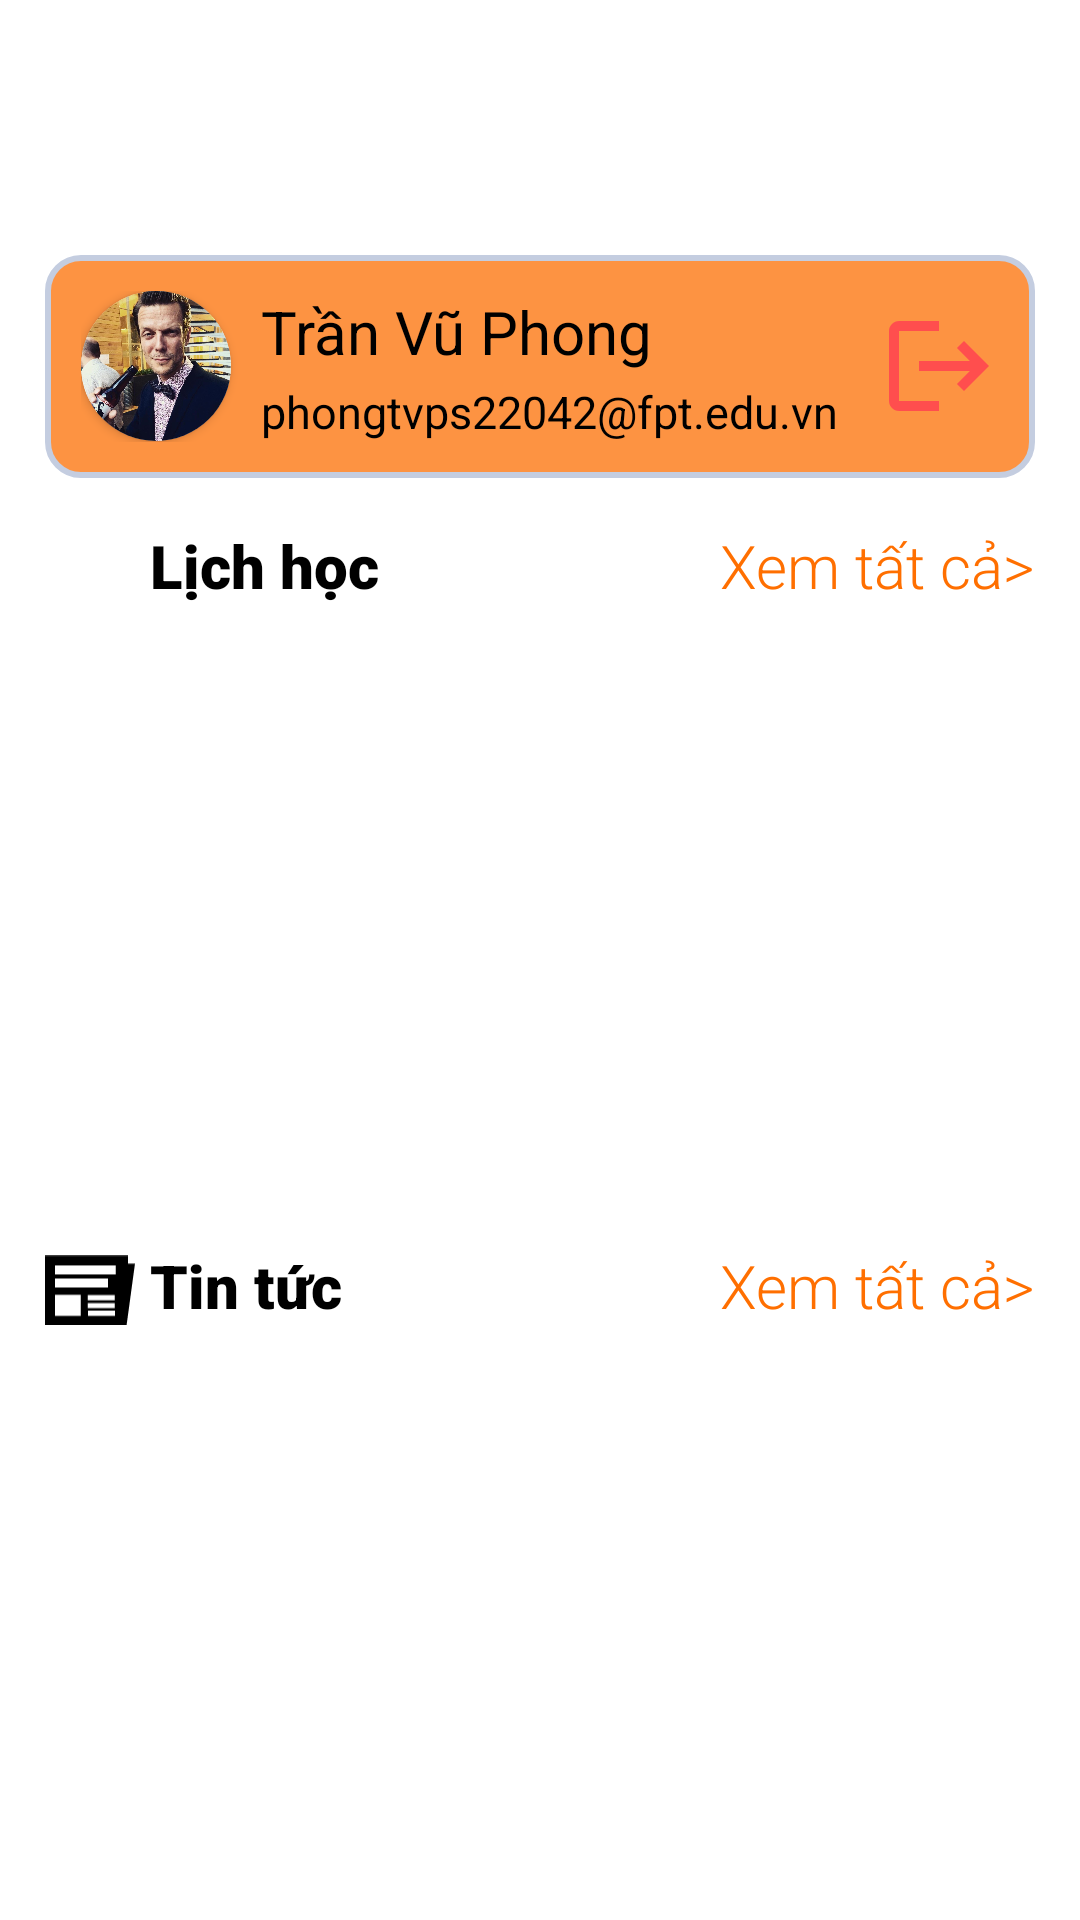

Reconstruct the res/layout file that produces this screen, plus the resources it refers to.
<!-- AndroidManifest.xml: application theme Theme.MyFPL -->
<!-- res/layout/fragment_home.xml -->
<?xml version="1.0" encoding="utf-8"?>
<FrameLayout xmlns:android="http://schemas.android.com/apk/res/android"
    xmlns:tools="http://schemas.android.com/tools"
    android:layout_width="match_parent"
    android:layout_height="match_parent"
    xmlns:app="http://schemas.android.com/apk/res-auto"
    tools:context=".activity_fragments.Home"
    android:id="@+id/homeFragment"
    android:padding="15dp">

    <FrameLayout
        android:layout_marginTop="70dp"
        android:layout_width="match_parent"
        android:layout_height="wrap_content"
        android:padding="12dp"
        android:background="@drawable/border_radious">

        <androidx.cardview.widget.CardView
            android:layout_width="wrap_content"
            android:layout_height="wrap_content"
            app:cardCornerRadius="40dp">
            <ImageView
                android:layout_width="50dp"
                android:layout_height="50dp"
                android:src="@drawable/samlakemaxpayne"/>

        </androidx.cardview.widget.CardView>

        <TextView
            android:layout_width="wrap_content"
            android:layout_height="wrap_content"
            android:text="Trần Vũ Phong"
            android:layout_marginLeft="60dp"
            android:textSize="20dp"
            android:textColor="@color/black"/>
        <TextView
            android:layout_width="wrap_content"
            android:layout_height="wrap_content"
            android:text="phongtvps22042@fpt.edu.vn"
            android:layout_marginLeft="60dp"
            android:layout_marginTop="30dp"
            android:textSize="15dp"
            android:textColor="@color/black"/>

        <ImageView
            android:id="@+id/btnLogout"
            android:layout_gravity="right"
            android:layout_width="40dp"
            android:layout_height="50dp"
            android:src="@drawable/ic_baseline_logout_24"/>
    </FrameLayout>

    <FrameLayout
        android:layout_width="match_parent"
        android:layout_height="wrap_content"
        android:layout_marginTop="160dp">

        <ImageView
            android:layout_width="30dp"
            android:layout_height="30dp"
            android:src="@drawable/ic_baseline_school_24"/>
        <TextView
            android:layout_width="wrap_content"
            android:layout_height="wrap_content"
            android:fontFamily="sans-serif-black"
            android:text="Lịch học"
            android:layout_marginLeft="35dp"
            android:textColor="@color/black"
            android:textSize="20dp" />

        <TextView
            android:id="@+id/tvAllLich"
            android:layout_width="wrap_content"
            android:layout_height="wrap_content"
            android:fontFamily="sans-serif-light"
            android:layout_gravity="right"
            android:text="Xem tất cả>"
            android:textColor="@color/colorPrimary"
            android:textSize="20dp" />

    </FrameLayout>

    <androidx.recyclerview.widget.RecyclerView
        android:id="@+id/lvLichhoc"
        android:layout_width="match_parent"
        android:layout_height="wrap_content"
        android:layout_marginTop="195dp" />

    <FrameLayout
        android:layout_width="match_parent"
        android:layout_height="wrap_content"
        android:layout_marginTop="400dp">

        <ImageView
            android:layout_width="30dp"
            android:layout_height="30dp"
            android:src="@drawable/svg_news_logo"/>

        <TextView
            android:layout_width="wrap_content"
            android:layout_height="wrap_content"
            android:fontFamily="sans-serif-black"
            android:text="Tin tức"
            android:layout_marginLeft="35dp"
            android:textColor="@color/black"
            android:textSize="20dp" />

        <TextView
            android:id="@+id/tvAllNews"
            android:layout_width="wrap_content"
            android:layout_height="wrap_content"
            android:fontFamily="sans-serif-light"
            android:layout_gravity="right"
            android:text="Xem tất cả>"
            android:textColor="@color/colorPrimary"
            android:textSize="20dp" />

    </FrameLayout>

    <androidx.recyclerview.widget.RecyclerView
        android:id="@+id/lvNews"
        android:layout_width="match_parent"
        android:layout_height="wrap_content"
        android:layout_marginTop="435dp" />

</FrameLayout>
<!-- resources referenced by this layout -->
<resources>
  <color name="black">#FF000000</color>
  <color name="colorPrimary">#ff6f00</color>
  <!-- drawable border_radious (drawable) -->
  <shape
      xmlns:android="http://schemas.android.com/apk/res/android"
      android:shape="rectangle"   >
  
      <solid
          android:color="@color/colorSecondary"/>
      <stroke
          android:width="2dp"
          android:color="#C4CDE0" >
      </stroke>
  
      <padding
          android:left="5dp"
          android:top="5dp"
          android:right="5dp"
          android:bottom="5dp"    >
      </padding>
  
      <corners
          android:radius="11dp"   >
      </corners>
  
  </shape>
  <!-- drawable ic_baseline_logout_24 (drawable) -->
  <vector android:autoMirrored="true" android:height="24dp"
      android:tint="#FF4E4E" android:viewportHeight="24"
      android:viewportWidth="24" android:width="24dp" xmlns:android="http://schemas.android.com/apk/res/android">
      <path android:fillColor="@android:color/white" android:pathData="M17,7l-1.41,1.41L18.17,11H8v2h10.17l-2.58,2.58L17,17l5,-5zM4,5h8V3H4c-1.1,0 -2,0.9 -2,2v14c0,1.1 0.9,2 2,2h8v-2H4V5z"/>
  </vector>
  <!-- drawable samlakemaxpayne: jpg bitmap (drawable, 214711 bytes) -->
  <!-- drawable svg_news_logo (drawable) -->
  <?xml version="1.0" encoding="utf-8"?>
  <vector xmlns:android="http://schemas.android.com/apk/res/android"
      android:width="3440dp"
      android:height="2650dp"
      android:viewportWidth="3440"
      android:viewportHeight="2650">
  
      <path
          android:fillColor="@color/black"
          android:strokeWidth="1"
          android:pathData="M0 1330 l0 -1320 1558 -2 c856 -2 1569 -2 1585 0 l27 3 0 155 0 154 135 0 136 0 -6
  32 c-3 18 -73 528 -155 1133 -82 605 -152 1115 -155 1133 l-6 32 -1559 0 -1560 0 0
  -1320z m1370 580 l0 -400 -495 0 -495 0 0 400 0 400 495 0 495 0 0 -400z m1310 300
  l0 -100 -520 0 -520 0 0 100 0 100 520 0 520 0 0 -100z m-10 -290 l0 -100 -520 0
  -520 0 0 100 0 100 520 0 520 0 0 -100z m0 -300 l0 -100 -520 0 -520 0 0 100 0 100
  520 0 520 0 0 -100z m-260 -565 l0 -175 -1015 0 -1015 0 0 175 0 175 1015 0 1015 0
  0 -175z m290 -500 l0 -175 -1160 0 -1160 0 0 175 0 175 1160 0 1160 0 0 -175z" />
  </vector>
  <style name="Theme.MyFPL" parent="Theme.MaterialComponents.DayNight.NoActionBar">
          
          <item name="colorPrimary">@color/purple_500</item>
          <item name="colorPrimaryVariant">@color/purple_700</item>
          <item name="colorOnPrimary">#EAEAEA</item>
          
          <item name="colorSecondary">@color/teal_200</item>
          <item name="colorSecondaryVariant">@color/teal_700</item>
          <item name="colorOnSecondary">@color/black</item>
          
          <item name="android:statusBarColor">@color/black</item>
          
      </style>
  <color name="colorSecondary">#FD9342</color>
  <color name="purple_500">#FF6200EE</color>
  <color name="purple_700">#FF3700B3</color>
  <color name="teal_200">#FF03DAC5</color>
  <color name="teal_700">#FF018786</color>
</resources>
